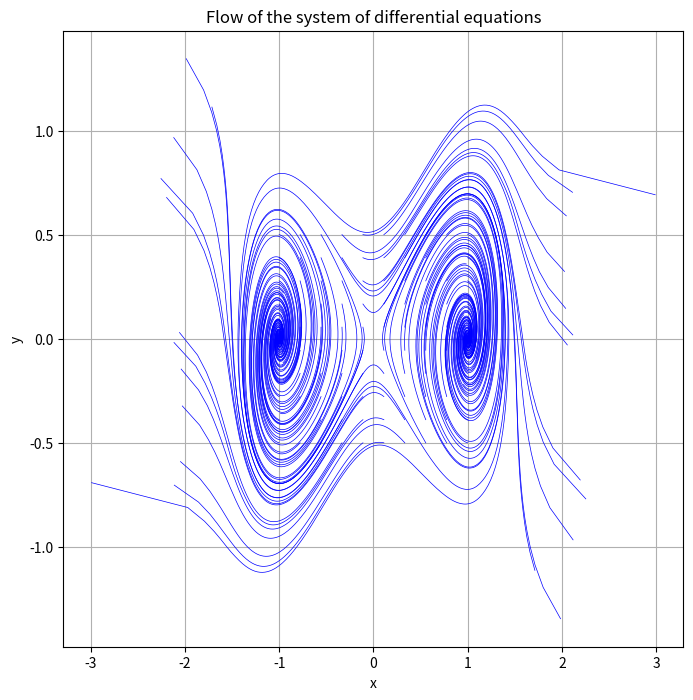

Reproduce this figure in Python.
import numpy as np
import matplotlib.pyplot as plt
from scipy.integrate import solve_ivp

# Define the system of differential equations
def system(t, z):
    x, y = z
    dxdt = -(-y - (x**4 / 4 - x**2 / 2 + y**2 / 2) * (x**3 - x))
    dydt = -(x**3 - x - (x**4 / 4 - x**2 / 2 + y**2 / 2) * y)
    return [dxdt, dydt]
# Latex form
"""
\[
x' = -\left( -y - \left( \frac{x^4}{4} - \frac{x^2}{2} + \frac{y^2}{2} \right)(x^3 - x) \right)
\]
\[
y' = -\left( x^3 - x - \left( \frac{x^4}{4} - \frac{x^2}{2} + \frac{y^2}{2} \right) y \right)
\]
"""

# Time span for the simulation
t_span = (0, 10)
t_eval = np.linspace(t_span[0], t_span[1], 500)

# # Generate a grid of initial conditions for x and y near to the saddle
# x_lenght = 0.2
# y_lenght = 0.11
# x_vals = np.linspace(-x_lenght, x_lenght, 15)
# y_vals = np.linspace(-y_lenght, y_lenght, 5)

# Generate a grid of initial conditions for x and y
x_lenght = 1
y_lenght = 0.5
x_vals = np.linspace(-x_lenght, x_lenght, 10)
y_vals = np.linspace(-y_lenght, y_lenght, 10)

# Create a figure for plotting
plt.figure(figsize=(8, 8))

# Plot trajectories for each pair of initial conditions
for x0 in x_vals:
    for y0 in y_vals:
        sol = solve_ivp(system, t_span, [x0, y0], t_eval=t_eval)
        plt.plot(sol.y[0], sol.y[1], 'b-', lw=0.5)

# Add labels and title
plt.title("Flow of the system of differential equations")
plt.xlabel("x")
plt.ylabel("y")
plt.grid(True)
plt.show()
